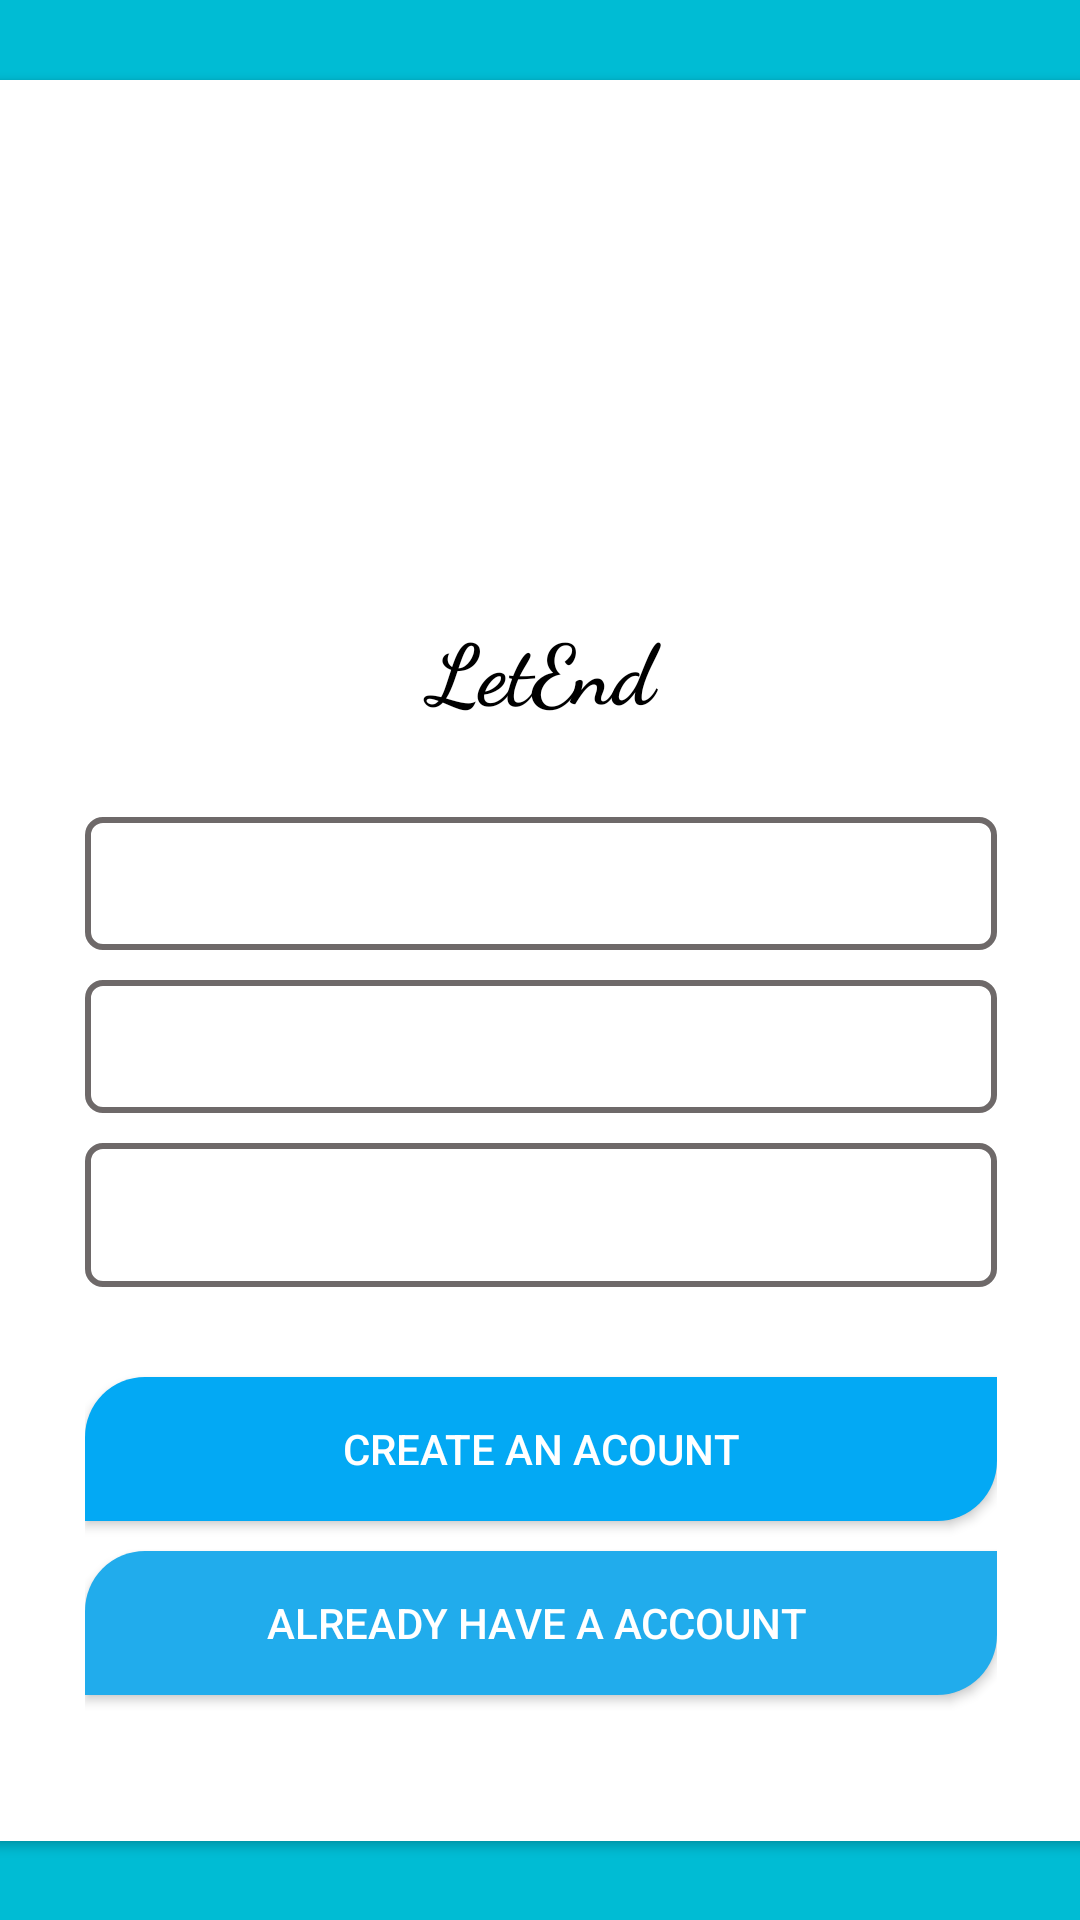

Layout XML and referenced resources for this Android screen:
<!-- AndroidManifest.xml: activity theme Theme.AppCompat.NoActionBar -->
<!-- res/layout/activity_signup.xml -->
<?xml version="1.0" encoding="utf-8"?>
<androidx.constraintlayout.widget.ConstraintLayout xmlns:android="http://schemas.android.com/apk/res/android"
    xmlns:app="http://schemas.android.com/apk/res-auto"
    xmlns:tools="http://schemas.android.com/tools"
    android:layout_width="match_parent"
    android:layout_height="match_parent"
    android:background="#00BCD4"
    tools:context=".SignupActivity">

    <androidx.cardview.widget.CardView
        android:layout_width="364dp"
        android:layout_height="587dp"
        android:layout_marginLeft="10dp"
        android:layout_marginRight="10dp"
        android:background="#8C3434"
        app:cardBackgroundColor="#FFFFFF"
        app:layout_constraintBottom_toBottomOf="parent"
        app:layout_constraintEnd_toEndOf="parent"
        app:layout_constraintHorizontal_bias="0.5"
        app:layout_constraintStart_toStartOf="parent"
        app:layout_constraintTop_toTopOf="parent">

        <LinearLayout
            android:layout_width="match_parent"
            android:layout_height="match_parent"
            android:layout_marginLeft="20dp"
            android:layout_marginRight="20dp"
            android:orientation="vertical"
            android:paddingLeft="10dp"
            android:paddingTop="10dp"
            android:paddingRight="10dp"
            android:paddingBottom="15dp">

            <ImageView
                android:id="@+id/imageView"
                android:layout_width="235dp"
                android:layout_height="127dp"
                android:layout_gravity="center"
                android:layout_marginBottom="40dp"
                app:srcCompat="@drawable/logo" />

            <TextView
                android:id="@+id/textView"
                android:layout_width="match_parent"
                android:layout_height="wrap_content"
                android:layout_gravity="center"
                android:layout_marginBottom="30dp"
                android:fontFamily="cursive"
                android:gravity="center"
                android:text="LetEnd"
                android:textColor="@color/black"
                android:textSize="28sp"
                android:textStyle="bold" />

            <EditText
                android:id="@+id/name"
                android:layout_width="match_parent"
                android:layout_height="wrap_content"
                android:layout_marginBottom="10dp"
                android:background="@drawable/toolbox"
                android:ems="10"
                android:hint="Enter your name"
                android:inputType="textEmailAddress"
                android:paddingLeft="30dp"
                android:paddingTop="10dp"
                android:paddingRight="10dp"
                android:paddingBottom="10dp"
                android:textStyle="bold"
                tools:ignore="TouchTargetSizeCheck,SpeakableTextPresentCheck" />

            <EditText
                android:id="@+id/loginEmail"
                android:layout_width="match_parent"
                android:layout_height="wrap_content"
                android:background="@drawable/toolbox"
                android:ems="10"
                android:hint="Enter your e-mail"
                android:inputType="textEmailAddress"
                android:paddingLeft="30dp"
                android:paddingTop="10dp"
                android:paddingRight="10dp"
                android:paddingBottom="10dp"
                android:textStyle="bold"
                tools:ignore="TouchTargetSizeCheck,SpeakableTextPresentCheck" />

            <EditText
                android:id="@+id/loginPass"
                android:layout_width="match_parent"
                android:layout_height="wrap_content"
                android:layout_marginTop="10dp"
                android:layout_marginBottom="30dp"
                android:background="@drawable/toolbox"
                android:ems="10"
                android:hint="Enter your password"
                android:inputType="textPassword"
                android:minHeight="48dp"
                android:paddingLeft="30dp"
                android:textStyle="bold"
                tools:ignore="SpeakableTextPresentCheck" />

            <Button
                android:id="@+id/create"
                android:layout_width="match_parent"
                android:layout_height="wrap_content"
                android:background="@drawable/buttonstyle"
                android:backgroundTint="#03A9F4"
                android:minHeight="48dp"
                android:text="Create an acount" />

            <Button
                android:id="@+id/loginBtn"
                android:layout_width="match_parent"
                android:layout_height="wrap_content"
                android:layout_marginTop="10dp"
                android:layout_marginBottom="10dp"
                android:background="@drawable/buttonstyle"
                android:backgroundTint="#21ACEC"
                android:text="Already have a account " />

        </LinearLayout>
    </androidx.cardview.widget.CardView>
</androidx.constraintlayout.widget.ConstraintLayout>
<!-- resources referenced by this layout -->
<resources>
  <!-- drawable buttonstyle (drawable) -->
  <?xml version="1.0" encoding="utf-8"?>
  <shape xmlns:android="http://schemas.android.com/apk/res/android">
  <solid android:color="#0DB4FF"/>
      <corners android:topLeftRadius="20dp" android:bottomRightRadius="20dp"/>
  
  </shape>
  <!-- drawable toolbox (drawable) -->
  <?xml version="1.0" encoding="utf-8"?>
  <shape xmlns:android="http://schemas.android.com/apk/res/android">
  <stroke android:color="#6E6969" android:width="2dp"/>
      <corners android:radius="5dp"/>
  </shape>
  <!-- not gathered from this repository: default colours our renderer supplied (Android Studio template values) -->
  <color name="black">#FF000000</color>
</resources>
